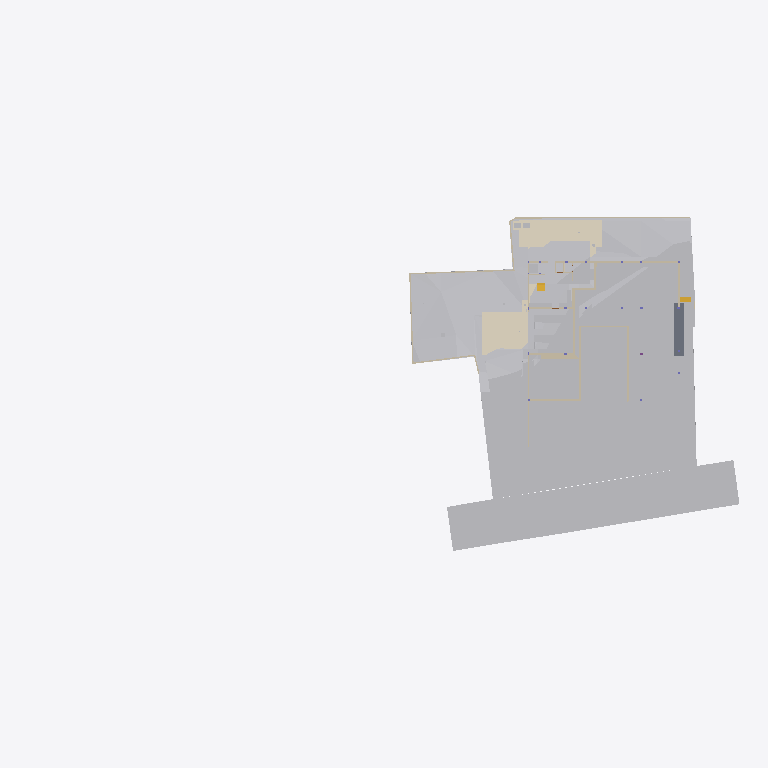
Plan cut of the same IFC building model at storey 'Footing' (level -3.50 m, cut at -2.10 m), seen from above with north up, elements coloured by IFC class (only those large enough to see are counted): 32 other elements (light grey), 25 walls (beige), 5 coverings (cream), 2 stair flights (yellow), 1 slab (grey). Cut surfaces are drawn darker.
Extent 96.7 m × 45.5 m × 138.5 m (x, y, z). Storeys (12): Footing at -3.50 m; Site at -2.70 m; GF at -2.65 m; Areacalc at 0.00 m; Plumbing at 0.00 m; Electrical at 0.00 m; FF Lvl at 0.00 m; FF at 0.45 m; FF Lintel at 3.15 m; schedule at 3.50 m; SF at 3.65 m; Terrace at 5.00 m. Elements (1063): 143 IfcBeam, 98 IfcWall, 95 IfcCovering, 86 IfcSlab, 75 IfcSwitchingDevice, 72 IfcPipeSegment, 47 IfcLightFixture, 45 IfcColumn, 41 IfcDoor, 39 IfcFurniture, 36 IfcWindow, 31 IfcElectricDistributionBoard.

HEADER;
FILE_DESCRIPTION(('ViewDefinition [CoordinationView]'),'2;1');
FILE_NAME('Manilal.ifc','2025-08-19T09:20:25+05:30',(''),(''),'IfcOpenShell 0.8.3-post1','Bonsai 0.8.3-post1','');
FILE_SCHEMA(('IFC4X3'));
ENDSEC;
DATA;
#20119=IFCPROJECT('2TuuvCHJz54PsFPcraEbH$',$,'My Project',$,$,$,$,(#14,#769),#20118);
#82413=IFCSITE('0lpfVeOW52QfroqLYyHNY2',$,'My Site',$,$,#37,$,$,$,$,$,$,$,$);
#92334=IFCBUILDING('0MzaWOaS178x5FMqOflU3C',$,'My Building',$,$,#42,$,$,$,$,$,$);
#23924=IFCBUILDINGSTOREY('2oUibsQsXAPxeAaTU5dGGW',$,'Terrace',$,$,#23923,$,$,$,$);
#31718=IFCBUILDINGSTOREY('3JrIAq4xL0avIQ8pEnV5X6',$,'Areacalc',$,$,#26499,$,$,$,$);
#39254=IFCBUILDINGSTOREY('0zoFHJ9PnFW80M$mIVDQW3',$,'GF',$,$,#1407,$,$,$,$);
#39764=IFCBUILDINGSTOREY('33UZQ2TSvAg8IY4x5QCp2i',$,'schedule',$,$,#3087,$,$,$,$);
#39973=IFCBUILDINGSTOREY('0fi$VcvNr0Zu6wnPuK6jDB',$,'Plumbing',$,$,#47,$,$,$,$);
#40052=IFCBUILDINGSTOREY('2JRfeNnUP7R92jcKtKmwj5',$,'Electrical',$,$,#601,$,$,$,$);
#44832=IFCBUILDINGSTOREY('09kFoqoxrCvB1_fcEsMZsQ',$,'FF',$,$,#1539,$,$,$,$);
#46079=IFCBUILDINGSTOREY('0qJiDzySr4lhgisX7t8beM',$,'Site',$,$,#2783,$,$,$,$);
#65466=IFCBUILDINGSTOREY('0DtUgpQ1b6nBmkLmvc_ehu',$,'FF Lintel',$,$,#1881,$,$,$,$);
#69753=IFCBUILDINGSTOREY('3LpnsPikv4mRTBpfC3WQtx',$,'FF Lvl',$,$,#33130,$,$,$,$);
#79159=IFCBUILDINGSTOREY('2nxT8wHGnDX9t8LjuK$yoz',$,'Footing',$,$,#5218,$,$,$,$);
#81065=IFCBUILDINGSTOREY('0MckaoTknA3edZMUNhTyAK',$,'SF',$,$,#6235,$,$,$,$);
#15686=IFCGEOGRAPHICELEMENT('1mqx3WFMb0_xZzgY5_pKpf',$,'Site',$,$,#8953,#15685,$,.TERRAIN.);
#82850=IFCGEOGRAPHICELEMENT('20M0x6_hv1D8u5ftoKpVy3',$,'Road',$,$,#39349,#82849,$,.TERRAIN.);
#9523=IFCEARTHWORKSCUT('2Q_BpVgoH5UP4ov3lAq_Nd',$,'Cut',$,$,#9508,#9522,$,.BASE_EXCAVATION.);
#9485=IFCEARTHWORKSCUT('1orBtrQ6r9QBXstUuMTyak',$,'Cut',$,$,#9472,#9484,$,.BASE_EXCAVATION.);
#9143=IFCCOVERING('07ka7WgDv0nO2Dwi6RpJJI',$,'Covering',$,$,#9135,#9142,$,$);
#9115=IFCEARTHWORKSCUT('3NfQzW2p90kemh8IGcUxhf',$,'roader',$,$,#8958,#9114,$,.PAVEMENTMILLING.);
#9208=IFCEARTHWORKSCUT('0lv4XU7zX8PPDYPdO7aOdg',$,'Cut',$,$,#9196,#9207,$,.BASE_EXCAVATION.);
#9130=IFCCOVERING('03Ox3hl4j9nvRXKoGSaXGU',$,'Covering',$,$,#9122,#9129,$,$);
#10728=IFCEARTHWORKSFILL('1xT4$PaqnDAhGXmfddmx$8',$,'Cube',$,$,#10707,#10727,$,.SLOPEFILL.);
#86407=IFCGEOGRAPHICELEMENT('3hzKcHmG15MBT$Lf89GHXN',$,'PureSite',$,$,#79051,#86406,$,.TERRAIN.);
#17569=IFCSLAB('08uYRAfNnEivfSBdFNh794',$,'Slab',$,$,#17554,#17568,$,$);
#9316=IFCEARTHWORKSCUT('3P_ZVV06j60u6$ptV0zgAt',$,'Cut',$,$,#9304,#9315,$,.BASE_EXCAVATION.);
#9574=IFCEARTHWORKSCUT('1t$VJ4$o90evgf8hngEw3O',$,'Cut',$,$,#9562,#9573,$,.BASE_EXCAVATION.);
#9369=IFCEARTHWORKSCUT('01J8VwQ8f08gmXDrlhIlzq',$,'Cut',$,$,#9355,#9368,$,.BASE_EXCAVATION.);
#9283=IFCEARTHWORKSCUT('1Tsuz9sRb3YODMAWko00m1',$,'Cut',$,$,#9270,#9282,$,.BASE_EXCAVATION.);
#9225=IFCEARTHWORKSCUT('3XBGdyU2D9MeN3q92cqay6',$,'Cut',$,$,#9213,#9224,$,.BASE_EXCAVATION.);
#78779=IFCVEHICLE('0rzGDxo0H1CRYsT$ARQpVS',$,'Vehicle',$,$,#78756,#78778,$,$);
#9608=IFCEARTHWORKSCUT('3BmSG7kdb5efpA6FN0Vb4n',$,'Cut',$,$,#9596,#9607,$,.BASE_EXCAVATION.);
#9539=IFCEARTHWORKSCUT('2CFy$zORXCoR3tq$xUvFLs',$,'Cut',$,$,#9528,#9538,$,.BASE_EXCAVATION.);
#15931=IFCWALL('3MfSYaOiTA4AjSKpPvRhyi',$,'Wall',$,$,#15902,#15930,$,$);
#9557=IFCEARTHWORKSCUT('2SV_HoGq1FmuU_EIyMcl$p',$,'Cut',$,$,#9544,#9556,$,.BASE_EXCAVATION.);
#4659=IFCFURNITURE('2eCSdMrzH5F8FKRq_Kat7X',$,'Furniture',$,$,#4618,#4658,$,$);
#18217=IFCWALL('114T1vweXAlwNxI9jVYoBS',$,'Wall',$,$,#18202,#18216,$,$);
#40685=IFCVEHICLE('09kCGSf$LDBwv0agp2PRhM',$,'Vehicle',$,$,#40147,#40684,$,$);
#18257=IFCWALL('2BJjNEvBfCoeB82Dh_tGKG',$,'Wall',$,$,#18242,#18256,$,$);
#55606=IFCWALL('1GppCG6LrDywOQqWlDzPYg',$,'Wall',$,$,#55604,#55605,$,$);
#9503=IFCEARTHWORKSCUT('1wvXlFLYnD0gvZnZIqDdYu',$,'Cut',$,$,#9490,#9502,$,.BASE_EXCAVATION.);
#16221=IFCWALL('2UlyJbGOL47vem9W3W5T7b',$,'Wall',$,$,#16192,#16220,$,$);
#9626=IFCEARTHWORKSCUT('3B9tpb5ar9$vFPGwTx5NZK',$,'Cut',$,$,#9613,#9625,$,.BASE_EXCAVATION.);
#15965=IFCWALL('1v3BeDslv3W8LfR3WiqTEd',$,'Wall',$,$,#15936,#15964,$,$);
#9417=IFCEARTHWORKSCUT('3KiEpGBc11ZuQOzkAXEcMN',$,'Cut',$,$,#9406,#9416,$,.BASE_EXCAVATION.);
#18277=IFCWALL('18Inp_KXrA6OH4xH0wBY6E',$,'Wall',$,$,#18262,#18276,$,$);
#5998=IFCWALL('1YbjuILpv4AxLe7Ucp54z8',$,'Wall',$,$,#5983,#5997,$,$);
#3848=IFCFURNITURE('22FL70C_91$9Siy4CzgYVV',$,'Furniture',$,$,#3833,#3847,$,$);
#6038=IFCWALL('04IL2Uoxz3QwDoYYrUEYCu',$,'Wall',$,$,#6023,#6037,$,$);
#5978=IFCWALL('3LM7Pm6Iv8$Bf3kD16vEYX',$,'Wall',$,$,#5963,#5977,$,$);
#9265=IFCEARTHWORKSCUT('08D7EzEO5EDf77PNZj4fIk',$,'Cut',$,$,#9248,#9264,$,.BASE_EXCAVATION.);
#16282=IFCWALL('2Y2Bm57Cb8Exxz7st0aRUc',$,'Wall',$,$,#16253,#16281,$,$);
#9179=IFCTRANSPORTELEMENT('1lIwF9RXDBlxGhBHYvHlMS',$,'TransportElement',$,$,#9156,#9178,$,$);
#6158=IFCWALL('02QSUeXF96zws6rSEwOtxB',$,'Wall',$,$,#6143,#6157,$,$);
#9433=IFCEARTHWORKSCUT('2IfjuX05L3Q9F73mkLJFNM',$,'Cut',$,$,#9422,#9432,$,.BASE_EXCAVATION.);
#7627=IFCWALL('0J9S4Srlb1MOsgNvH90_Ni',$,'Wall',$,$,#3485,#7626,$,$);
#16160=IFCWALL('10RvTK_K97Xg3Zon6pJwxP',$,'Wall',$,$,#16131,#16159,$,$);
#19374=IFCCOVERING('27txxw6h131AM6UMtb2w5p',$,'Covering',$,$,#19362,#19373,$,$);
#8362=IFCSTAIRFLIGHT('0zdXW$cUL1CfQYZEU8WTCw',$,'StairFlight.001',$,$,#8312,#8361,$,5,4,0.181400012969971,0.100000001490116,.STRAIGHT.);
#9591=IFCEARTHWORKSCUT('1$p4eSUvT2WBuIfwXj1KUy',$,'Cut',$,$,#9579,#9590,$,.BASE_EXCAVATION.);
#3889=IFCFURNITURE('0fdrhMOd5CYABI21svJpWT',$,'Furniture',$,$,#3870,#3888,$,$);
#55870=IFCSTAIRFLIGHT('3akbHycZ93yR_8u_wyKIcq',$,'StairFlight',$,$,#55812,#55869,$,10,9,0.175,0.300000011920929,.STRAIGHT.);
#6018=IFCWALL('0Rf_6ET3jB1A$TE_PSB8cB',$,'Wall',$,$,#6003,#6017,$,$);
#7532=IFCWALL('1skRZA3gDArPLyHJ1xBWOA',$,'Wall',$,$,#3589,#7531,$,$);
#19391=IFCCOVERING('3erdxtYOTF6hsIy9z_3VeT',$,'Covering',$,$,#19379,#19390,$,$);
#5918=IFCWALL('29eB4gRmj6VxEEGsWe_dsJ',$,'Wall',$,$,#5903,#5917,$,$);
#18237=IFCWALL('0HbzCx_IT6qhHcuZYa$tLV',$,'Wall',$,$,#18222,#18236,$,$);
#19425=IFCCOVERING('3ktNj_AnrB9x5YA9Ky_d3v',$,'Covering',$,$,#19413,#19424,$,$);
#5878=IFCWALL('301zTpBY56QRbhbSgqyTtD',$,'Wall',$,$,#5863,#5877,$,$);
#6138=IFCWALL('0P8jPYbMTBahN2mQMeo_4L',$,'Wall',$,$,#6123,#6137,$,$);
#7517=IFCWALL('2U66_ERPrD$A$2PTOc1bPA',$,'Wall',$,$,#7502,#7516,$,$);
#4084=IFCFURNITURE('0rkBbNDlLBse4ihW$AUWVP',$,'Furniture',$,$,#4065,#4083,$,$);
#3808=IFCUNITARYEQUIPMENT('1P6lCedvD5Xger8vGxUADY',$,'UnitaryEquipment',$,$,#3785,#3807,$,$);
#3822=IFCUNITARYEQUIPMENT('0HCdZ8P3P4TOU$eGOCNYuA',$,'UnitaryEquipment',$,$,#3813,#3821,$,$);
#6078=IFCWALL('2pPhWQyz9C5RZog36Xg9Y4',$,'Wall',$,$,#6063,#6077,$,$);
#5938=IFCWALL('1DUlEkwFj7lgw_DTXtuVee',$,'Wall',$,$,#5923,#5937,$,$);
#7572=IFCWALL('1k5GM9ixDEf8pkk$KedmOu',$,'Wall',$,$,#7557,#7571,$,$);
#10759=IFCEARTHWORKSFILL('3O_GobqT1E4v3eEFWom1zq',$,'Cube',$,$,#10733,#10758,$,.SLOPEFILL.);
#7497=IFCWALL('0NXfgi9BT5$x6dqiz38cKQ',$,'Wall',$,$,#7482,#7496,$,$);
ENDSEC;
